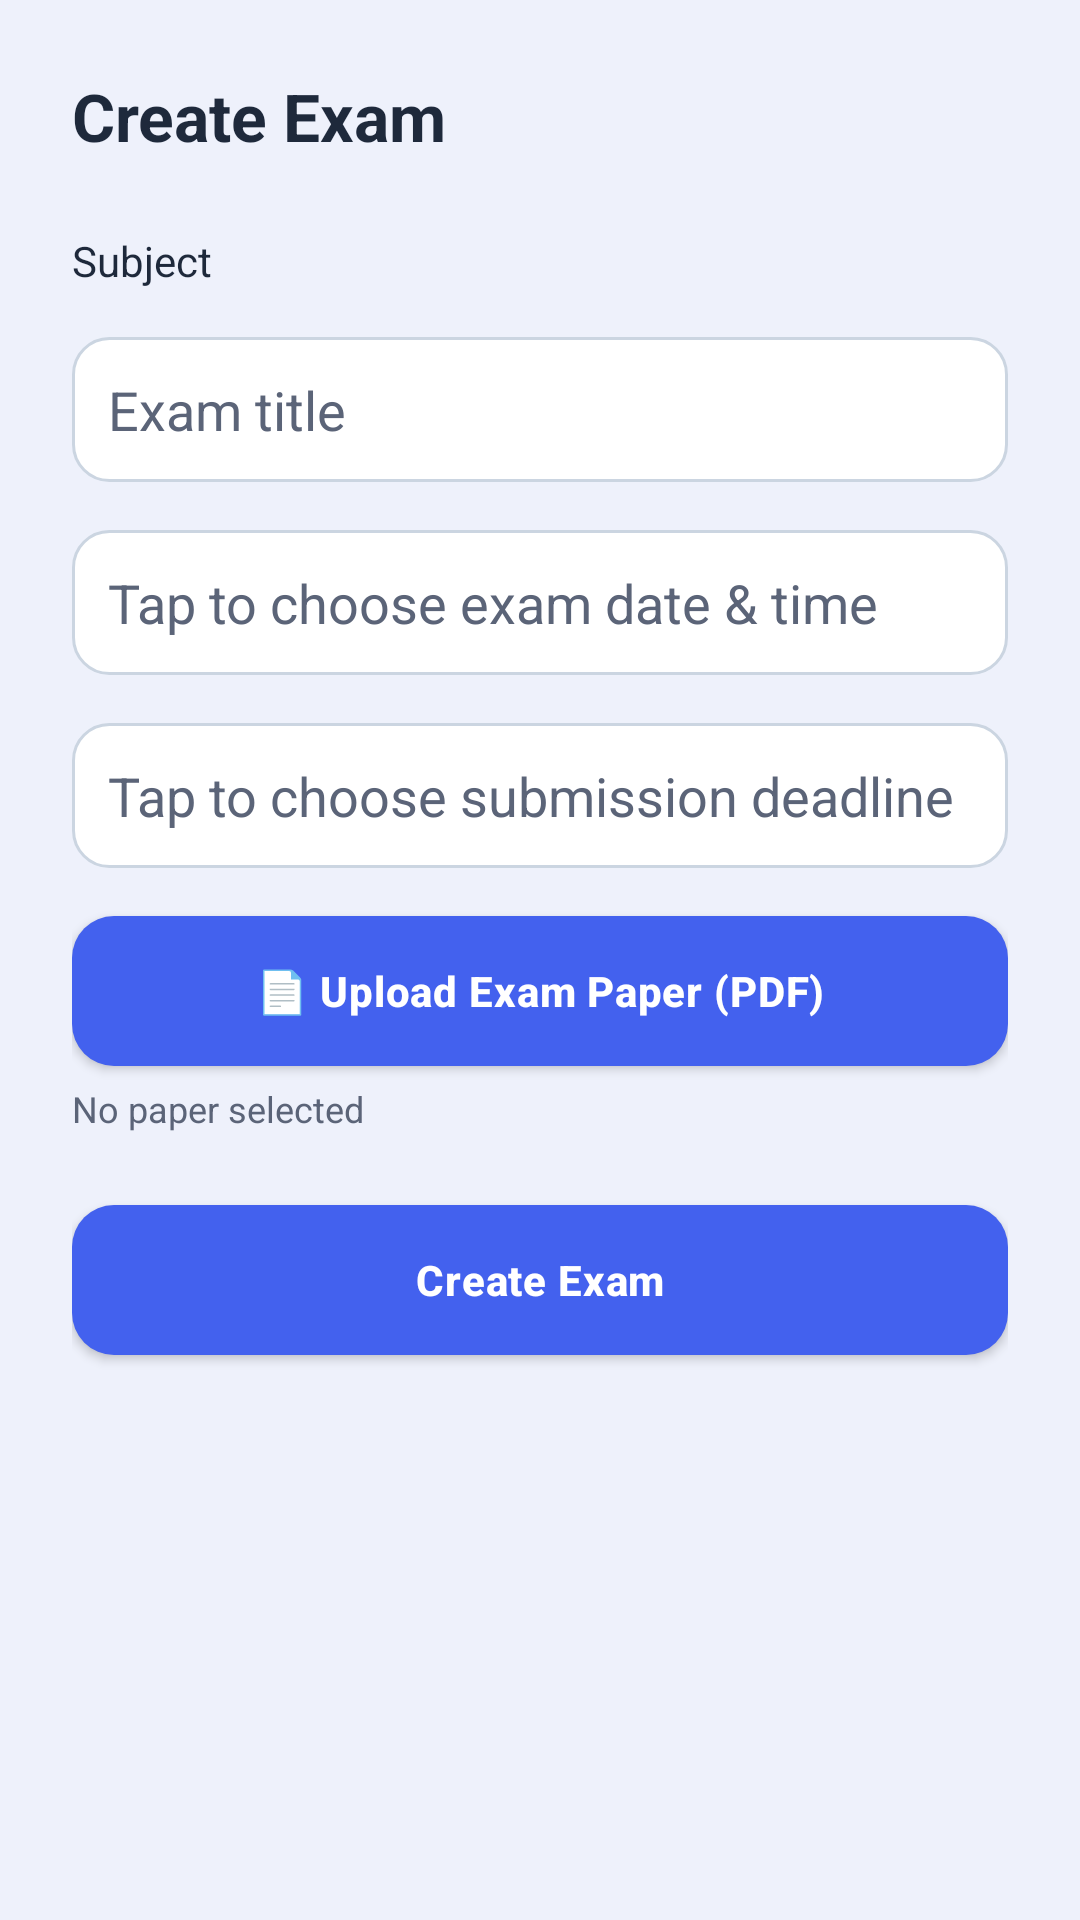

Produce the Android XML layout that renders to this screen, including the resource entries it uses.
<!-- AndroidManifest.xml: application theme Theme.MyCameraFinal -->
<!-- res/layout/activity_create_exam.xml -->
<ScrollView xmlns:android="http://schemas.android.com/apk/res/android"
    android:layout_width="match_parent"
    android:layout_height="match_parent"
    android:background="@color/bg"
    android:fillViewport="true">

    <LinearLayout
        android:layout_width="match_parent"
        android:layout_height="wrap_content"
        android:orientation="vertical"
        android:padding="24dp">

        <TextView
            android:layout_width="wrap_content"
            android:layout_height="wrap_content"
            android:layout_marginBottom="24dp"
            android:text="Create Exam"
            android:textColor="@color/text_primary"
            android:textSize="22sp"
            android:textStyle="bold" />

        <TextView
            android:layout_width="wrap_content"
            android:layout_height="wrap_content"
            android:text="Subject"
            android:textColor="@color/text_primary" />

        <Spinner
            android:id="@+id/spSubject"
            android:layout_width="match_parent"
            android:layout_height="wrap_content"
            android:layout_marginBottom="16dp"
            android:background="@drawable/bg_input" />

        <EditText
            android:id="@+id/etTitle"
            android:layout_width="match_parent"
            android:layout_height="wrap_content"
            android:layout_marginBottom="16dp"
            android:background="@drawable/bg_input"
            android:hint="Exam title"
            android:inputType="text"
            android:padding="12dp" />

        <EditText
            android:id="@+id/etDate"
            android:layout_width="match_parent"
            android:layout_height="wrap_content"
            android:layout_marginBottom="16dp"
            android:background="@drawable/bg_input"
            android:hint="Tap to choose exam date &amp; time"
            android:inputType="text"
            android:padding="12dp" />

        <EditText
            android:id="@+id/etDeadline"
            android:layout_width="match_parent"
            android:layout_height="wrap_content"
            android:layout_marginBottom="16dp"
            android:background="@drawable/bg_input"
            android:hint="Tap to choose submission deadline"
            android:inputType="text"
            android:padding="12dp" />

        <Button
            android:id="@+id/btnPickPaper"
            android:layout_width="match_parent"
            android:layout_height="wrap_content"
            android:text="📄 Upload Exam Paper (PDF)" />

        <TextView
            android:id="@+id/tvPaper"
            android:layout_width="match_parent"
            android:layout_height="wrap_content"
            android:layout_marginTop="6dp"
            android:layout_marginBottom="24dp"
            android:text="No paper selected"
            android:textColor="@color/text_secondary"
            android:textSize="12sp" />

        <Button
            android:id="@+id/btnSave"
            android:layout_width="match_parent"
            android:layout_height="wrap_content"
            android:text="Create Exam" />
    </LinearLayout>
</ScrollView>
<!-- resources referenced by this layout -->
<resources>
  <color name="bg">#EEF1FB</color>
  <color name="text_primary">#1E293B</color>
  <color name="text_secondary">#5B6478</color>
  <!-- drawable bg_input (drawable) -->
  <?xml version="1.0" encoding="utf-8"?>
  <shape xmlns:android="http://schemas.android.com/apk/res/android"
      android:shape="rectangle">
      <solid android:color="@color/card" />          
      <corners android:radius="12dp" />              
      <stroke
          android:width="1dp"
          android:color="@color/field_stroke" />     
  </shape>
  <style name="Theme.MyCameraFinal" parent="Base.Theme.MyCameraFinal" />
  <color name="card">#FFFFFFFF</color>
  <color name="field_stroke">#CBD5E1</color>
  <style name="Base.Theme.MyCameraFinal" parent="Theme.AppCompat.Light.DarkActionBar">
          <item name="colorPrimary">@color/primary</item>              
          <item name="colorPrimaryDark">@color/primary_dark</item>     
          <item name="colorAccent">@color/accent</item>                
          <item name="android:windowBackground">@color/bg</item>       
          <item name="android:statusBarColor">@color/primary_dark</item>
          <item name="android:buttonStyle">@style/AppButton</item>     
          <item name="android:editTextColor">@color/text_primary</item>
          <item name="android:textColorHint">@color/text_secondary</item>
          
          <item name="alertDialogTheme">@style/AppAlertDialog</item>
          <item name="android:alertDialogTheme">@style/AppAlertDialog</item>
      </style>
  <color name="primary">#4361EE</color>
  <color name="primary_dark">#3A0CA3</color>
  <color name="accent">#4CC9F0</color>
  <style name="AppButton" parent="Widget.AppCompat.Button">
          <item name="android:background">@drawable/btn_primary</item> 
          <item name="android:textColor">@color/white</item>           
          <item name="android:textAllCaps">false</item>                
          <item name="android:textStyle">bold</item>
          <item name="android:minHeight">50dp</item>
          <item name="android:paddingLeft">20dp</item>
          <item name="android:paddingRight">20dp</item>
          <item name="android:letterSpacing">0.02</item>
      </style>
  <style name="AppAlertDialog" parent="ThemeOverlay.AppCompat.Dialog.Alert">
          <item name="colorAccent">@color/primary</item>
          <item name="android:textColorPrimary">@color/text_primary</item>
          <item name="buttonBarPositiveButtonStyle">@style/PickerDialogButton</item>
          <item name="buttonBarNegativeButtonStyle">@style/PickerDialogButton</item>
          <item name="buttonBarNeutralButtonStyle">@style/PickerDialogButton</item>
          <item name="buttonBarButtonStyle">@style/PickerDialogButton</item>
          <item name="android:buttonBarButtonStyle">@style/PickerDialogButton</item>
          <item name="android:buttonStyle">@style/PickerDialogButton</item>
      </style>
  <!-- drawable btn_primary (drawable) -->
  <?xml version="1.0" encoding="utf-8"?>
  <ripple xmlns:android="http://schemas.android.com/apk/res/android"
      android:color="#33FFFFFF">
      <item>
          <shape android:shape="rectangle">
              <solid android:color="@color/primary" />   
              <corners android:radius="14dp" />          
          </shape>
      </item>
  </ripple>
  <color name="white">#FFFFFFFF</color>
  <style name="PickerDialogButton" parent="Widget.AppCompat.Button.Borderless.Colored">
          <item name="android:background">@android:color/transparent</item>
          <item name="android:textColor">@color/primary</item>
          <item name="android:textStyle">bold</item>
          <item name="android:minHeight">48dp</item>
          <item name="android:minWidth">64dp</item>
      </style>
</resources>
